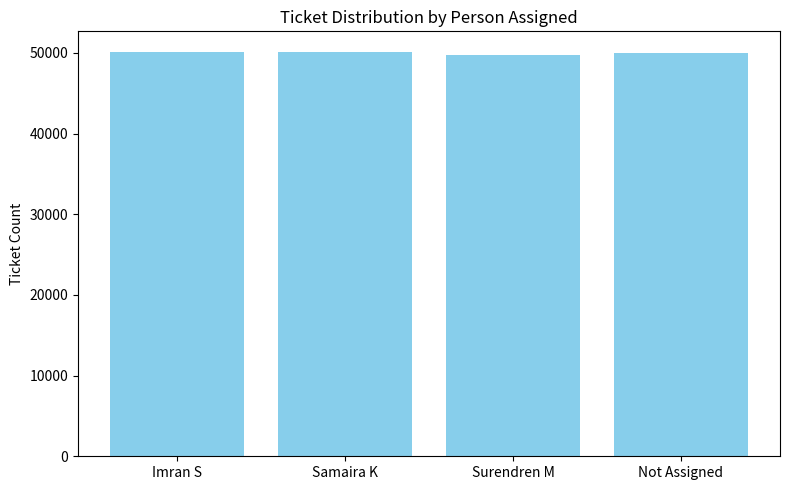

Generate this figure with matplotlib: (Note: this script raises an exception after producing the figure.)
import matplotlib.pyplot as plt

# Data
persons = ['Imran S', 'Samaira K', 'Surendren M', 'Not Assigned']
ticket_counts = [50172, 50079, 49797, 49952]

# Create bar chart
plt.figure(figsize=(8,5))
plt.bar(persons, ticket_counts, color='skyblue')
plt.ylabel('Ticket Count')
plt.title('Ticket Distribution by Person Assigned')
plt.tight_layout()

# Save figure
filename = 'output/ticket_distribution_by_person.png'
plt.savefig(filename)
plt.close()

filename
